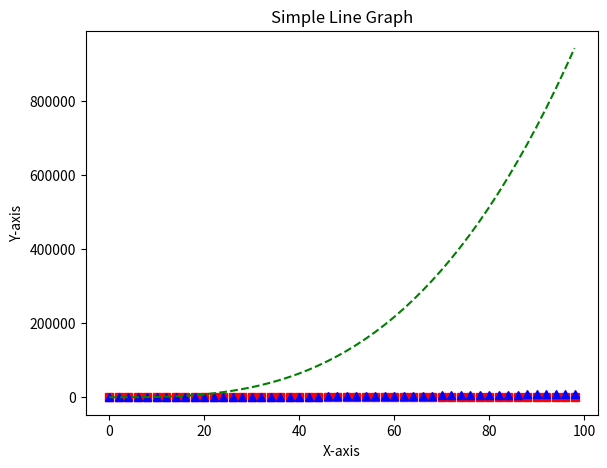

Write the Python code that produced this figure.
import matplotlib.pyplot as plt
import numpy as np
fig=plt.figure()
ax = fig.add_axes([0.3,0.3,0.8,0.8])
t = np.arange(0,100,2)
plt.plot(t,t,'rs',t,t**2,'b^',t,t**3,'g--')    # t will act as both X and Y axis values
ax.set_xlabel('X-axis')
ax.set_ylabel('Y-axis')
ax.set_title('Simple Line Graph')
